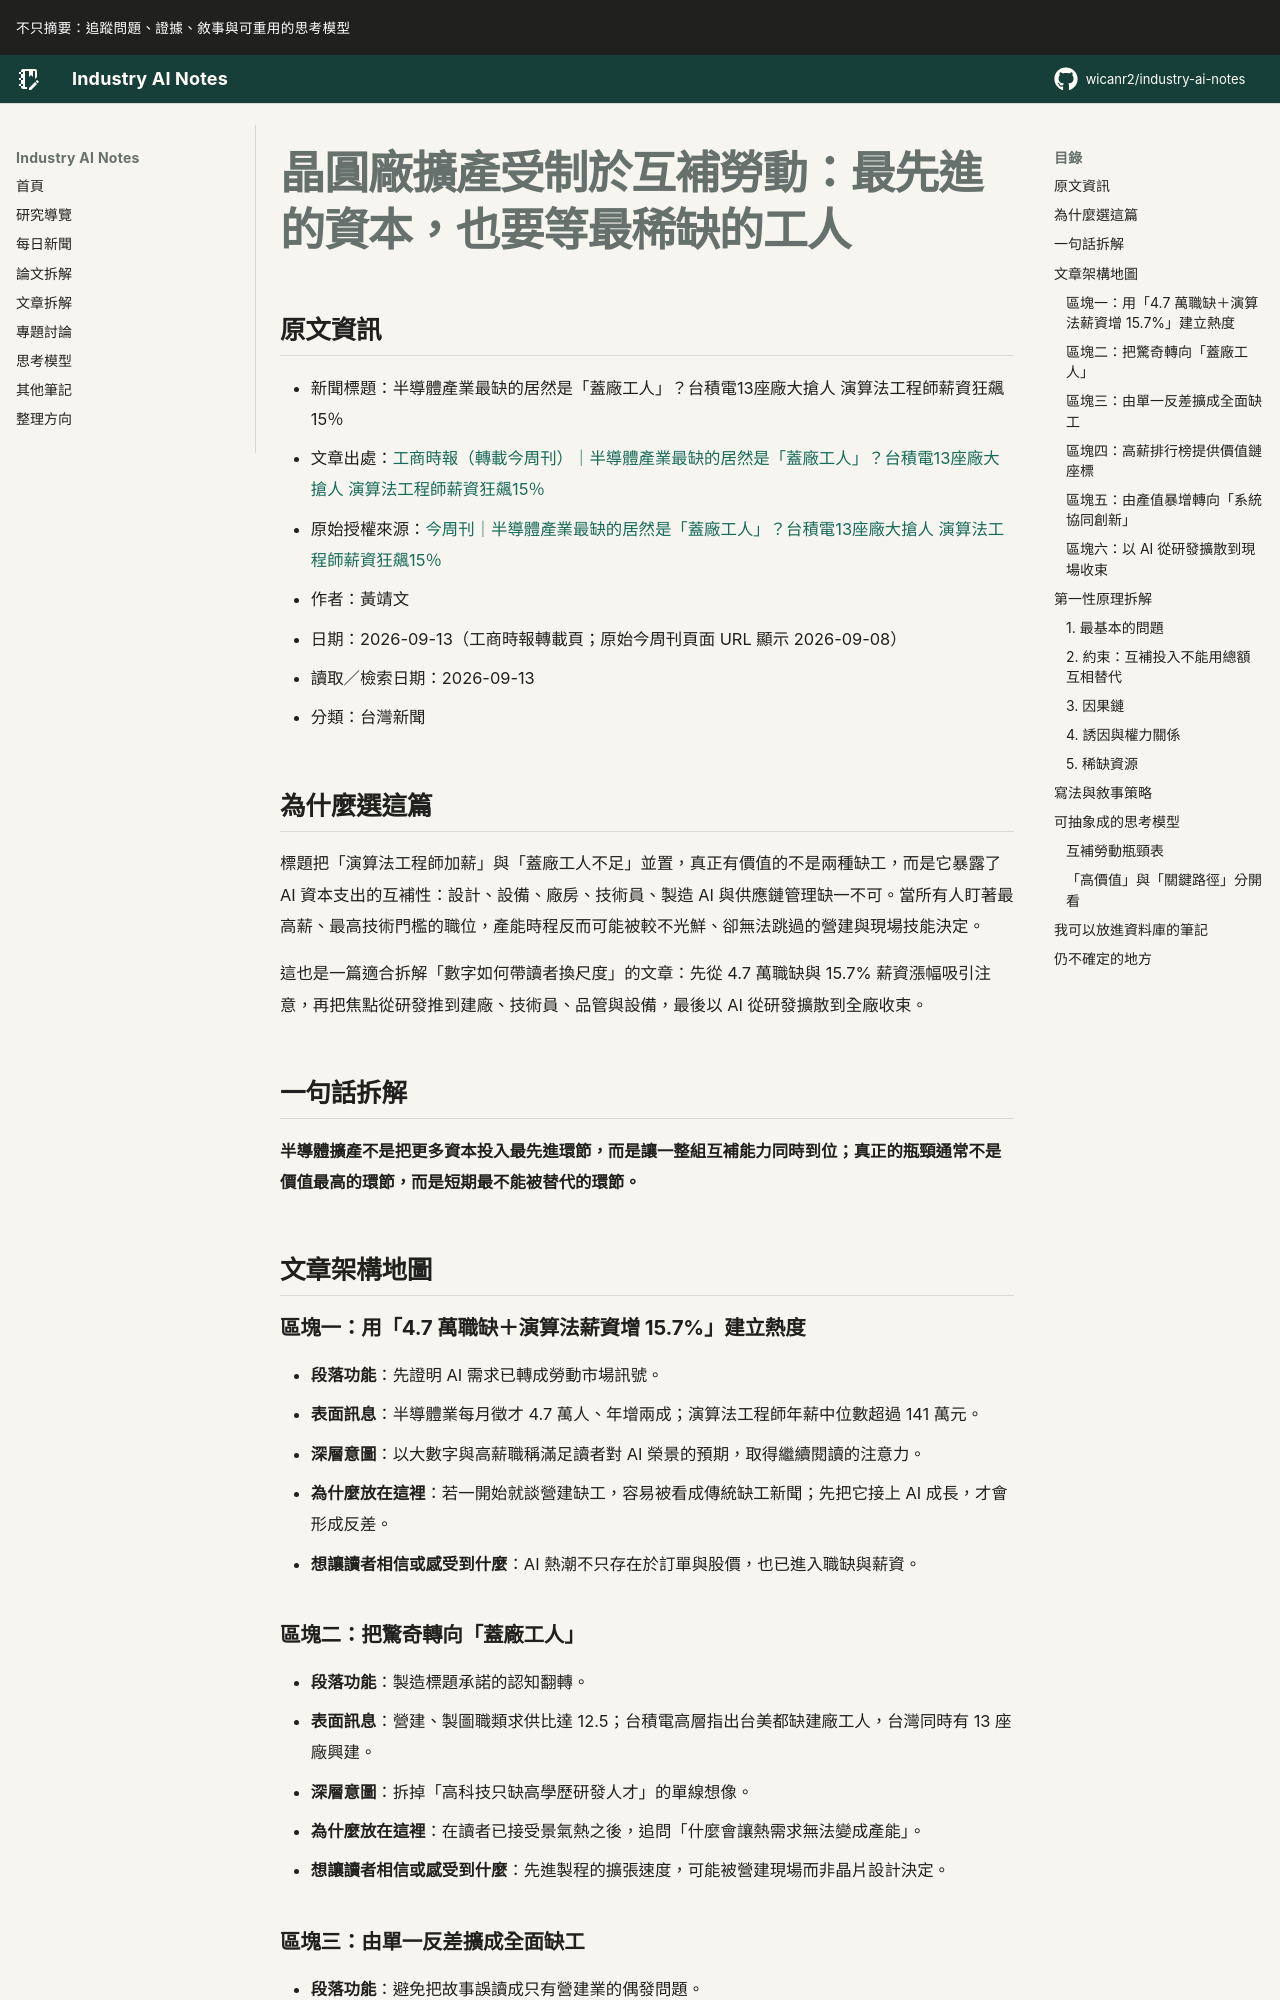

repository: wicanr2/industry-ai-notes · page: 新聞拆解/2026/2026-09-13/01-晶圓廠擴產受制於互補勞動/index.html · generator: mkdocs

# 晶圓廠擴產受制於互補勞動：最先進的資本，也要等最稀缺的工人

## 原文資訊

- 新聞標題：半導體產業最缺的居然是「蓋廠工人」？台積電13座廠大搶人 演算法工程師薪資狂飆15％
- 文章出處：[工商時報（轉載今周刊）｜半導體產業最缺的居然是「蓋廠工人」？台積電13座廠大搶人 演算法工程師薪資狂飆15％](https://www.ctee.com.tw/news/20260913700008-430501)
- 原始授權來源：[今周刊｜半導體產業最缺的居然是「蓋廠工人」？台積電13座廠大搶人 演算法工程師薪資狂飆15％](https://www.businesstoday.com.tw/article/category/183015/post/202609080022/)
- 作者：黃靖文
- 日期：2026-09-13（工商時報轉載頁；原始今周刊頁面 URL 顯示 2026-09-08）
- 讀取／檢索日期：2026-09-13
- 分類：台灣新聞

## 為什麼選這篇

標題把「演算法工程師加薪」與「蓋廠工人不足」並置，真正有價值的不是兩種缺工，而是它暴露了 AI 資本支出的互補性：設計、設備、廠房、技術員、製造 AI 與供應鏈管理缺一不可。當所有人盯著最高薪、最高技術門檻的職位，產能時程反而可能被較不光鮮、卻無法跳過的營建與現場技能決定。

這也是一篇適合拆解「數字如何帶讀者換尺度」的文章：先從 4.7 萬職缺與 15.7% 薪資漲幅吸引注意，再把焦點從研發推到建廠、技術員、品管與設備，最後以 AI 從研發擴散到全廠收束。

## 一句話拆解

**半導體擴產不是把更多資本投入最先進環節，而是讓一整組互補能力同時到位；真正的瓶頸通常不是價值最高的環節，而是短期最不能被替代的環節。**

## 文章架構地圖

### 區塊一：用「4.7 萬職缺＋演算法薪資增 15.7%」建立熱度

- **段落功能**：先證明 AI 需求已轉成勞動市場訊號。
- **表面訊息**：半導體業每月徵才 4.7 萬人、年增兩成；演算法工程師年薪中位數超過 141 萬元。
- **深層意圖**：以大數字與高薪職稱滿足讀者對 AI 榮景的預期，取得繼續閱讀的注意力。
- **為什麼放在這裡**：若一開始就談營建缺工，容易被看成傳統缺工新聞；先把它接上 AI 成長，才會形成反差。
- **想讓讀者相信或感受到什麼**：AI 熱潮不只存在於訂單與股價，也已進入職缺與薪資。

### 區塊二：把驚奇轉向「蓋廠工人」

- **段落功能**：製造標題承諾的認知翻轉。
- **表面訊息**：營建、製圖職類求供比達 12.5；台積電高層指出台美都缺建廠工人，台灣同時有 13 座廠興建。
- **深層意圖**：拆掉「高科技只缺高學歷研發人才」的單線想像。
- **為什麼放在這裡**：在讀者已接受景氣熱之後，追問「什麼會讓熱需求無法變成產能」。
- **想讓讀者相信或感受到什麼**：先進製程的擴張速度，可能被營建現場而非晶片設計決定。
